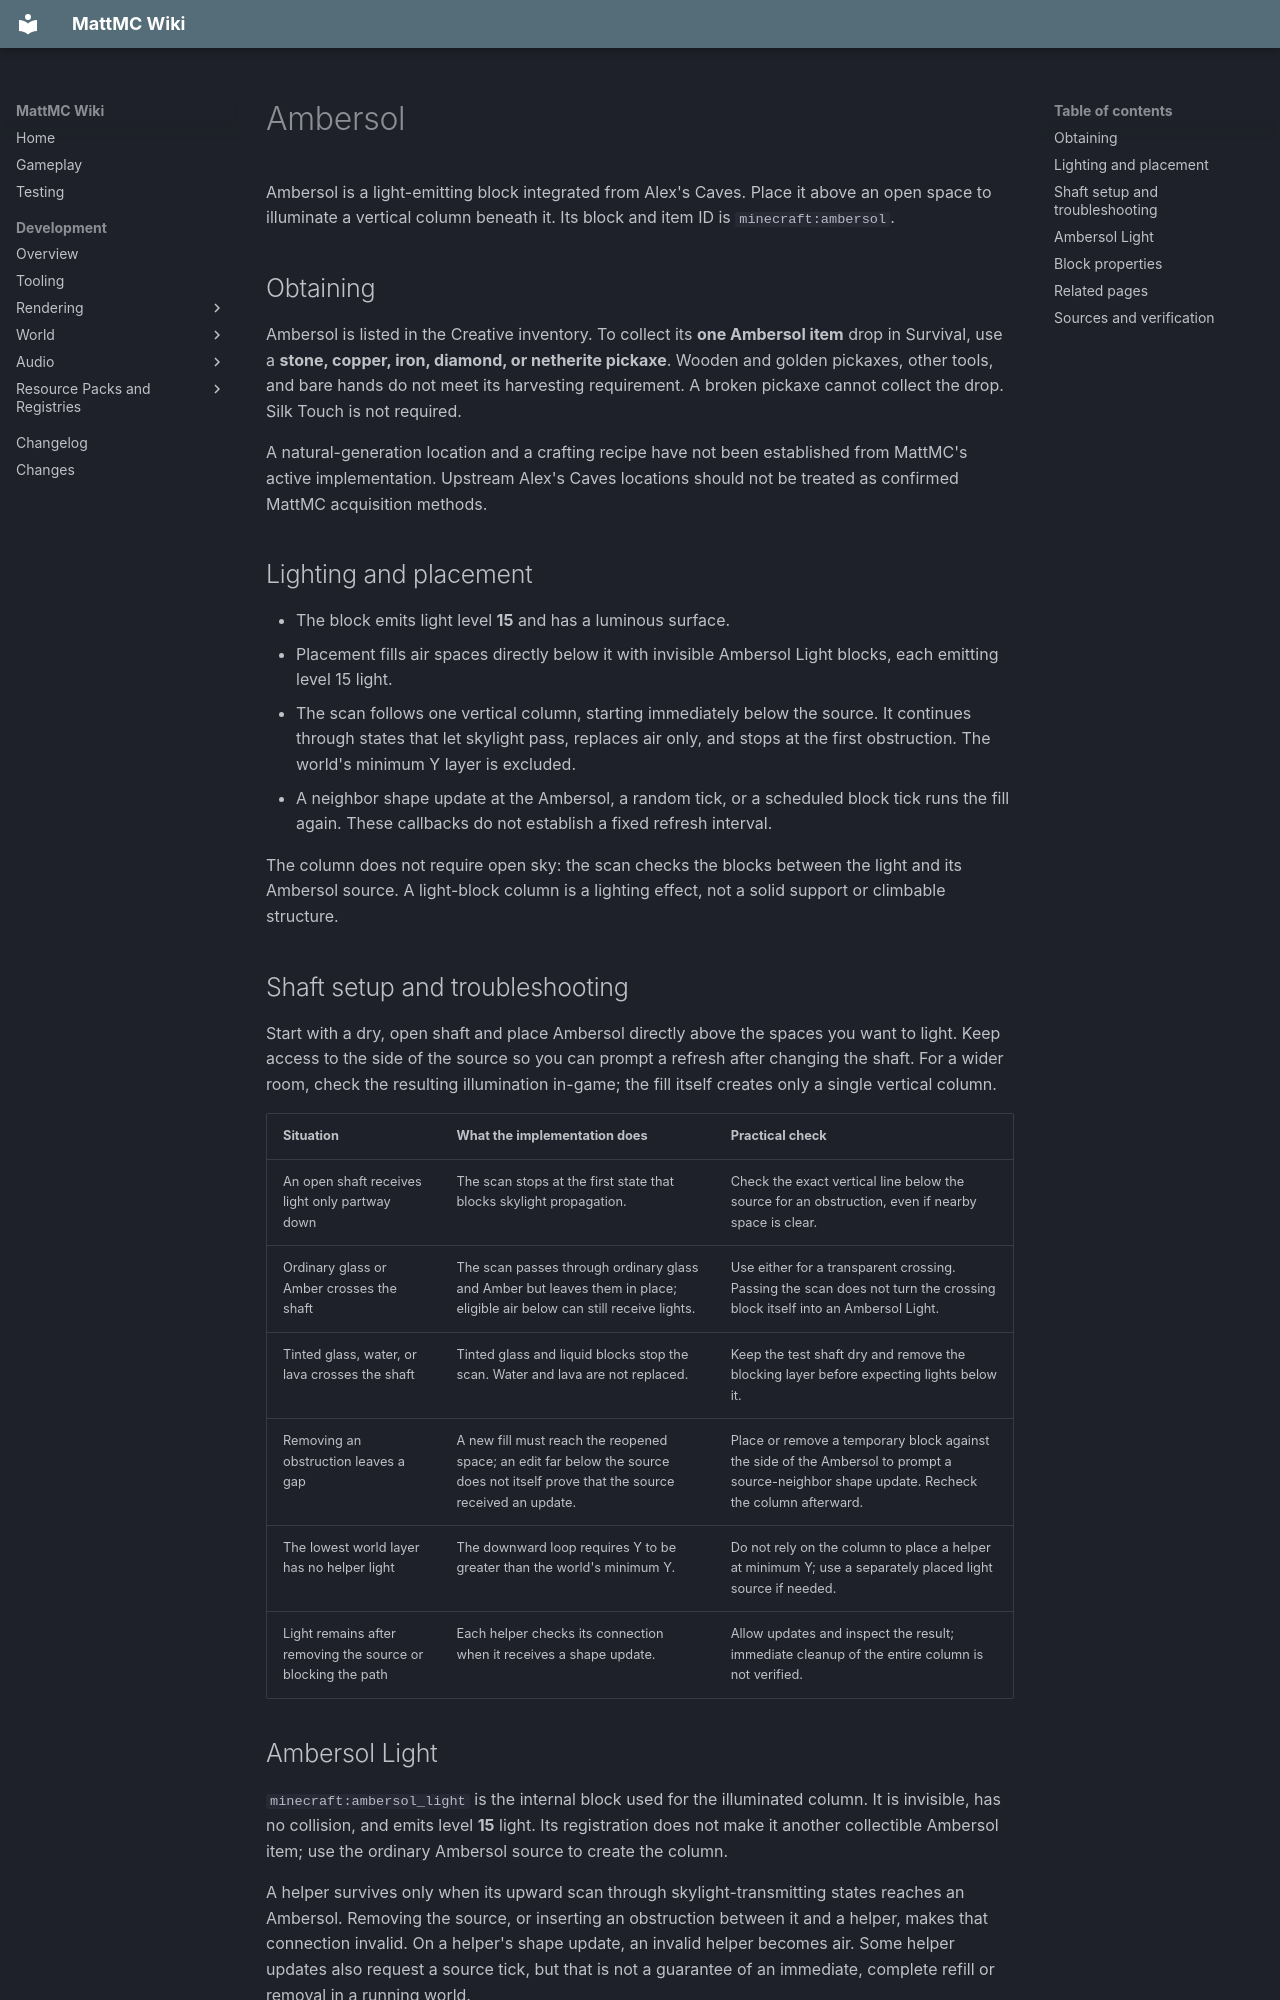

repository: HungLo2020/MattMC · page: gameplay/blocks/Ambersol/index.html · generator: mkdocs

# Ambersol

Ambersol is a light-emitting block integrated from Alex's Caves. Place it above an open space to illuminate a vertical column beneath it. Its block and item ID is `minecraft:ambersol`.

## Obtaining

Ambersol is listed in the Creative inventory. To collect its **one Ambersol item** drop in Survival, use a **stone, copper, iron, diamond, or netherite pickaxe**. Wooden and golden pickaxes, other tools, and bare hands do not meet its harvesting requirement. A broken pickaxe cannot collect the drop. Silk Touch is not required.

A natural-generation location and a crafting recipe have not been established from MattMC's active implementation. Upstream Alex's Caves locations should not be treated as confirmed MattMC acquisition methods.

## Lighting and placement

- The block emits light level **15** and has a luminous surface.
- Placement fills air spaces directly below it with invisible Ambersol Light blocks, each emitting level 15 light.
- The scan follows one vertical column, starting immediately below the source. It continues through states that let skylight pass, replaces air only, and stops at the first obstruction. The world's minimum Y layer is excluded.
- A neighbor shape update at the Ambersol, a random tick, or a scheduled block tick runs the fill again. These callbacks do not establish a fixed refresh interval.

The column does not require open sky: the scan checks the blocks between the light and its Ambersol source. A light-block column is a lighting effect, not a solid support or climbable structure.

## Shaft setup and troubleshooting

Start with a dry, open shaft and place Ambersol directly above the spaces you want to light. Keep access to the side of the source so you can prompt a refresh after changing the shaft. For a wider room, check the resulting illumination in-game; the fill itself creates only a single vertical column.

| Situation | What the implementation does | Practical check |
| --- | --- | --- |
| An open shaft receives light only partway down | The scan stops at the first state that blocks skylight propagation. | Check the exact vertical line below the source for an obstruction, even if nearby space is clear. |
| Ordinary glass or Amber crosses the shaft | The scan passes through ordinary glass and Amber but leaves them in place; eligible air below can still receive lights. | Use either for a transparent crossing. Passing the scan does not turn the crossing block itself into an Ambersol Light. |
| Tinted glass, water, or lava crosses the shaft | Tinted glass and liquid blocks stop the scan. Water and lava are not replaced. | Keep the test shaft dry and remove the blocking layer before expecting lights below it. |
| Removing an obstruction leaves a gap | A new fill must reach the reopened space; an edit far below the source does not itself prove that the source received an update. | Place or remove a temporary block against the side of the Ambersol to prompt a source-neighbor shape update. Recheck the column afterward. |
| The lowest world layer has no helper light | The downward loop requires Y to be greater than the world's minimum Y. | Do not rely on the column to place a helper at minimum Y; use a separately placed light source if needed. |
| Light remains after removing the source or blocking the path | Each helper checks its connection when it receives a shape update. | Allow updates and inspect the result; immediate cleanup of the entire column is not verified. |

## Ambersol Light

`minecraft:ambersol_light` is the internal block used for the illuminated column. It is invisible, has no collision, and emits level **15** light. Its registration does not make it another collectible Ambersol item; use the ordinary Ambersol source to create the column.

A helper survives only when its upward scan through skylight-transmitting states reaches an Ambersol. Removing the source, or inserting an obstruction between it and a helper, makes that connection invalid. On a helper's shape update, an invalid helper becomes air. Some helper updates also request a source tick, but that is not a guarantee of an immediate, complete refill or removal in a running world.

The source creates the helper's dry default state. A registered `waterlogged` state exists, but it does not establish a working underwater shaft or a bucket interaction; those uses are not verified here.

## Block properties

| Property | Value |
| --- | --- |
| Hardness | 3 |
| Blast resistance | 10 |
| Emitted light | 15 |
| Sound set | Glass |

## Related pages

- [Ambersol item](../items/Ambersol.md)
- [Blocks](Blocks.md)
